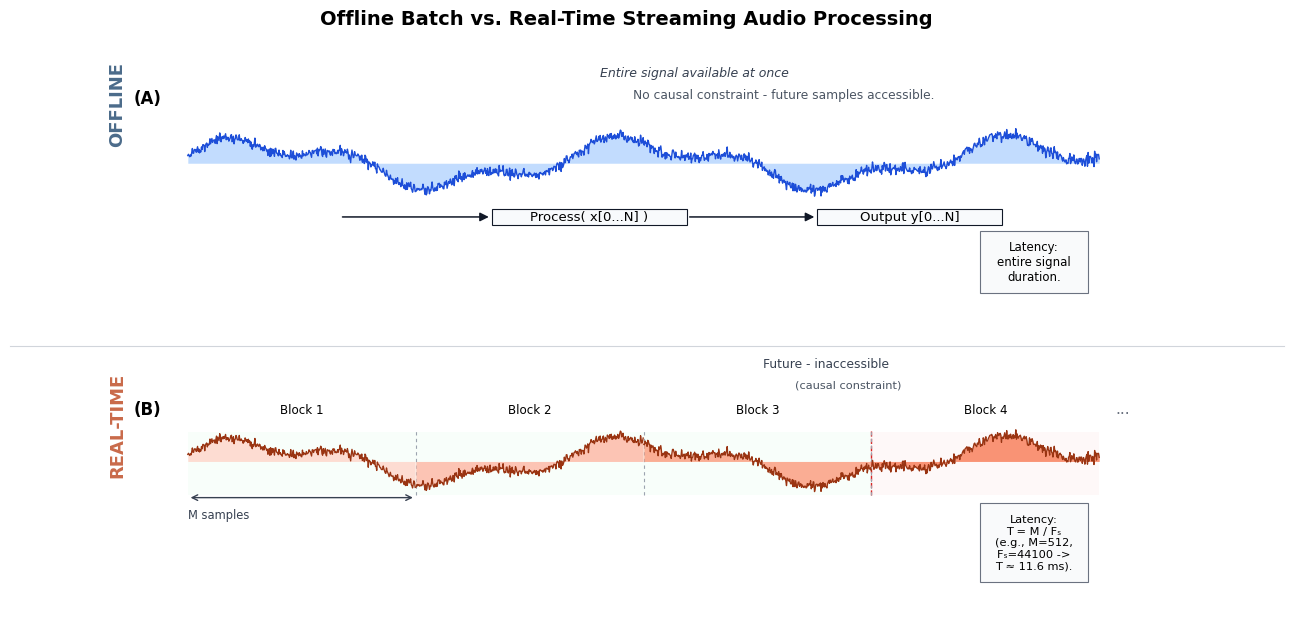

The matplotlib source for this figure: (Note: this script raises an exception after producing the figure.)
from pathlib import Path

import matplotlib.pyplot as plt
import numpy as np
from matplotlib.lines import Line2D
from matplotlib.patches import FancyArrowPatch, Rectangle


plt.rcParams.update(
    {
        "font.family": "DejaVu Sans",
        "font.size": 10,
        "axes.linewidth": 0.7,
    }
)


def make_wave(n=1400):
    rng = np.random.default_rng(7)
    x = np.linspace(0, 1, n)
    y = (
        0.55 * np.sin(2 * np.pi * 2.4 * x + 0.4)
        + 0.25 * np.sin(2 * np.pi * 7.0 * x)
        + 0.08 * rng.normal(size=n)
    )
    y = 0.28 * y / (np.max(np.abs(y)) + 1e-12)
    return x, y


def add_box(ax, x, y, w, h, text, fc="#ffffff", ec="#111827", fs=9.5):
    rect = Rectangle((x, y), w, h, facecolor=fc, edgecolor=ec, linewidth=0.8, zorder=4)
    ax.add_patch(rect)
    ax.text(x + w / 2, y + h / 2, text, ha="center", va="center", fontsize=fs, zorder=5)
    return rect


def main():
    fig, axes = plt.subplots(2, 1, figsize=(14, 7), gridspec_kw={"hspace": 0.36})
    fig.patch.set_facecolor("white")

    xw, yw = make_wave()
    x_left, x_right = 0.08, 0.92
    x_plot = x_left + (x_right - x_left) * xw

    # -------------------- (A) OFFLINE --------------------
    ax = axes[0]
    ax.set_xlim(0, 1)
    ax.set_ylim(-0.90, 0.95)
    ax.axis("off")

    ax.text(0.015, 0.78, "OFFLINE", rotation=90, ha="center", va="center", fontsize=13, fontweight="bold", color="#4b6b8a")
    ax.text(0.03, 0.90, "(A)", ha="left", va="top", fontsize=12, fontweight="bold")

    y_off_center = 0.30
    y_off = y_off_center + yw
    ax.fill_between(x_plot, y_off_center, y_off, color="#bfdbfe", alpha=0.95, zorder=2, linewidth=0)
    ax.plot(x_plot, y_off, color="#1d4ed8", linewidth=1.0, zorder=3)
    y_off_peak = float(np.max(y_off))
    y_anno_top = y_off_peak + 0.30  # >=15% axes-height clearance above waveform peak
    ax.text(
        0.46,
        y_anno_top + 0.1,
        "Entire signal available at once",
        ha="left",
        va="bottom",
        fontsize=9,
        style="italic",
        color="#374151",
        bbox=dict(boxstyle="round,pad=0.18", fc="white", ec="none", alpha=0.95),
    )

    # processing chain
    pbox = add_box(ax, 0.36, -0.20, 0.18, 0.13, "Process( x[0...N] )", fc="#f8fafc")
    obox = add_box(ax, 0.66, -0.20, 0.17, 0.13, "Output y[0...N]", fc="#f8fafc")

    ax.add_patch(FancyArrowPatch((0.22, -0.135), (0.36, -0.135), arrowstyle="-|>", mutation_scale=13, linewidth=1.1, color="#111827"))
    ax.add_patch(FancyArrowPatch((0.54, -0.135), (0.66, -0.135), arrowstyle="-|>", mutation_scale=13, linewidth=1.1, color="#111827"))

    ax.text(
        0.49,
        y_anno_top - 0.08,
        "No causal constraint - future samples accessible.",
        ha="left",
        va="bottom",
        fontsize=8.8,
        color="#4b5563",
        bbox=dict(boxstyle="round,pad=0.16", fc="white", ec="none", alpha=0.95),
    )
    add_box(
        ax,
        0.81,
        -0.75,
        0.1,
        0.5,
        "Latency:\nentire signal\nduration.",
        fc="#f9fafb",
        ec="#6b7280",
        fs=8.5,
    )

    # -------------------- (B) REAL-TIME --------------------
    ax = axes[1]
    ax.set_xlim(0, 1)
    ax.set_ylim(-1.00, 1.02)
    ax.axis("off")

    ax.text(0.015, 0.74, "REAL-TIME", rotation=90, ha="center", va="center", fontsize=13, fontweight="bold", color="#c96a4a")
    ax.text(0.03, 0.96, "(B)", ha="left", va="top", fontsize=12, fontweight="bold")

    y_rt_center = 0.42
    y_rt = y_rt_center + yw
    y_rt_peak = float(np.max(y_rt))

    # block structure (full-width so visual span matches offline row)
    n_blocks = 4
    block_w = (x_right - x_left) / n_blocks
    block_x = [x_left + i * block_w for i in range(n_blocks)]
    shades = ["#fed7cc", "#fdbaa8", "#fb9f82", "#f9825e"]

    # Causal regions and current time marker after Block 3
    n0_x = block_x[0] + 3 * block_w
    ax.add_patch(Rectangle((x_left, 0.12), n0_x - x_left, 0.56, facecolor="#dcfce7", edgecolor="none", alpha=0.18, zorder=0))
    ax.add_patch(Rectangle((n0_x, 0.12), x_right - n0_x, 0.56, facecolor="#fee2e2", edgecolor="none", alpha=0.22, zorder=0))
    ax.plot([n0_x, n0_x], [0.12, 0.70], linestyle="--", color="#dc2626", linewidth=1.0, zorder=1)
    block_label_y = 0.82
    y_rt_note = y_rt_peak + 0.15
    ax.text(
        n0_x - 0.1,
        y_rt_note + 0.37,
        "Future - inaccessible",
        ha="left",
        va="bottom",
        fontsize=8.8,
        color="#374151",
        bbox=dict(boxstyle="round,pad=0.16", fc="white", ec="none", alpha=0.95),
    )
    ax.text(
        n0_x - 0.07,
        y_rt_note + 0.2,
        "(causal constraint)",
        ha="left",
        va="bottom",
        fontsize=8.2,
        color="#4b5563",
        bbox=dict(boxstyle="round,pad=0.14", fc="white", ec="none", alpha=0.95),
    )

    # waveform split into blocks
    for i in range(n_blocks):
        bx0 = block_x[i]
        bx1 = bx0 + block_w
        m = (x_plot >= bx0) & (x_plot <= bx1)
        ax.fill_between(x_plot[m], y_rt_center, y_rt[m], color=shades[i], alpha=0.85, linewidth=0, zorder=2)
        ax.plot(x_plot[m], y_rt[m], color="#9a3412", linewidth=0.95, zorder=3)
        ax.text((bx0 + bx1) / 2, block_label_y, f"Block {i+1}", ha="center", va="bottom", fontsize=8.6)
        if i > 0:
            ax.plot([bx0, bx0], [0.12, 0.70], linestyle=(0, (3, 3)), color="#9ca3af", linewidth=0.8, zorder=1)
    ax.text(0.935, block_label_y, "...", ha="left", va="bottom", fontsize=11, color="#6b7280")

    # block width annotation
    ax.annotate("", xy=(block_x[0], 0.10), xytext=(block_x[0] + block_w, 0.10), arrowprops=dict(arrowstyle="<->", lw=1.0, color="#374151"))
    ax.text(block_x[0], 0, "M samples", ha="left", va="top", fontsize=8.3, color="#374151")

    add_box(
        ax,
        0.81,
        -0.65,
        0.1,
        0.7,
        "Latency:\nT = M / Fₛ\n(e.g., M=512,\nFₛ=44100 ->\nT ≈ 11.6 ms).",
        fc="#f9fafb",
        ec="#6b7280",
        fs=8.2,
    )

    # shared notes and separators
    fig.suptitle("Offline Batch vs. Real-Time Streaming Audio Processing", fontsize=14, fontweight="bold", y=0.985)
    fig.add_artist(Line2D([0.06, 0.97], [0.505, 0.505], transform=fig.transFigure, color="#d1d5db", linewidth=0.8))

    out_dir = Path(__file__).resolve().parent.parent / "chapters" / "2"
    out_dir.mkdir(parents=True, exist_ok=True)
    out_pdf = out_dir / "offline_vs_realtime_streaming.pdf"
    fig.savefig(out_pdf, dpi=300, bbox_inches="tight")
    plt.close(fig)
    print(f"Saved {out_pdf}")


if __name__ == "__main__":
    main()
